Run: headless pygame with SDL's dummy video driver; simulated clock (each Clock.tick advances the game by its frame time, no real sleeping); random seed 0; keys injected as events and as key.get_pressed() state; no mouse input.
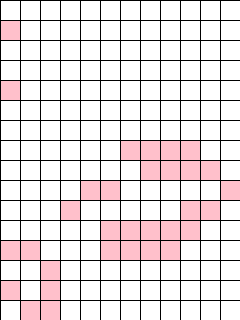
Frame 1 of 4 · flips 1–60 · no input
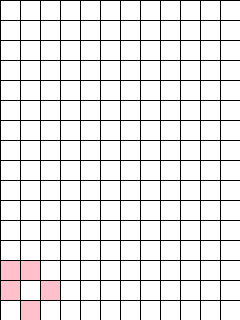
Frame 2 of 4 · flips 61–180 · tapped SPACE, RETURN · held RIGHT (→), D
Frame 3 of 4 · flips 181–300 · held DOWN (↓), S · screen unchanged from frame 2, image omitted
Frame 4 of 4 · flips 301–420 · held LEFT (←), A, UP (↑), W · screen unchanged from frame 3, image omitted

The pygame program that drew these frames:

import random
import typing as tp

import pygame
from pygame.locals import *

Cell = tp.Tuple[int, int]
Cells = tp.List[int]
Grid = tp.List[Cells]


class GameOfLife:
    def __init__(self, width: int = 640, height: int = 480, cell_size: int = 10, speed: int = 10) -> None:
        self.width = width
        self.height = height
        self.cell_size = cell_size

        # Устанавливаем размер окна
        self.screen_size = width, height
        # Создание нового окна
        self.screen = pygame.display.set_mode(self.screen_size)

        # Вычисляем количество ячеек по вертикали и горизонтали
        self.cell_width = self.width // self.cell_size
        self.cell_height = self.height // self.cell_size

        # Скорость протекания игры
        self.speed = speed
        self.grid = self.create_grid(randomize=True)

    def draw_lines(self) -> None:
        """Отрисовать сетку"""
        for x in range(0, self.width, self.cell_size):
            pygame.draw.line(self.screen, pygame.Color("black"), (x, 0), (x, self.height))
        for y in range(0, self.height, self.cell_size):
            pygame.draw.line(self.screen, pygame.Color("black"), (0, y), (self.width, y))

    def run(self) -> None:
        """Запустить игру"""
        pygame.init()
        clock = pygame.time.Clock()
        pygame.display.set_caption("Game of Life")
        self.screen.fill(pygame.Color("white"))

        # Создание списка клеток
        # PUT YOUR CODE HERE

        running = True
        while running:
            for event in pygame.event.get():
                if event.type == QUIT:
                    running = False
            self.draw_grid()
            self.draw_lines()
            # Отрисовка списка клеток
            # Выполнение одного шага игры (обновление состояния ячеек)
            # PUT YOUR CODE HERE
            self.grid = self.get_next_generation()
            pygame.display.flip()
            clock.tick(self.speed)
        pygame.quit()

    def create_grid(self, randomize: bool = False) -> Grid:
        grid = [[0] * self.cell_width for _ in range(self.cell_height)]
        if randomize:
            r = [0, 1]
            for i in range(self.cell_height):
                for j in range(self.cell_width):
                    grid[i][j] = random.choice(r)
        return grid

    def draw_grid(self) -> None:
        g = self.grid
        for i in range(self.cell_width):
            for j in range(self.cell_height):
                if g[j][i] == 0:
                    pygame.draw.rect(
                        self.screen, "white", (i * self.cell_size, j * self.cell_size, self.cell_size, self.cell_size)
                    )
                else:
                    pygame.draw.rect(
                        self.screen, "pink", (i * self.cell_size, j * self.cell_size, self.cell_size, self.cell_size)
                    )

    def get_neighbours(self, cell: Cell) -> Cells:
        x, y = cell
        C = []
        g = self.grid
        if x != 0:
            C.append(g[x - 1][y])
        if y != 0:
            C.append(g[x][y - 1])
        if y != self.cell_width - 1:
            C.append(g[x][y + 1])
        if x != self.cell_height - 1:
            C.append(g[x + 1][y])
        if x != 0 and y != 0:
            C.append(g[x - 1][y - 1])
        if x != 0 and y != self.cell_width - 1:
            C.append(g[x - 1][y + 1])
        if x != self.cell_height - 1 and y != 0:
            C.append(g[x + 1][y - 1])
        if x != self.cell_height - 1 and y != self.cell_width - 1:
            C.append(g[x + 1][y + 1])
        return C

    def get_next_generation(self) -> Grid:
        v = [[0] * self.cell_width for _ in range(self.cell_height)]
        for i in range(self.cell_height):
            for j in range(self.cell_width):
                if self.grid[i][j] == 0:
                    if sum(self.get_neighbours((i, j))) == 3:
                        v[i][j] = 1
                    else:
                        v[i][j] = 0
                if self.grid[i][j] == 1:
                    if sum(self.get_neighbours((i, j))) == 2 or sum(self.get_neighbours((i, j))) == 3:
                        v[i][j] = 1
                    else:
                        v[i][j] = 0
        return v


if __name__ == "__main__":
    game = GameOfLife(240, 320, 20)
    game.run()
